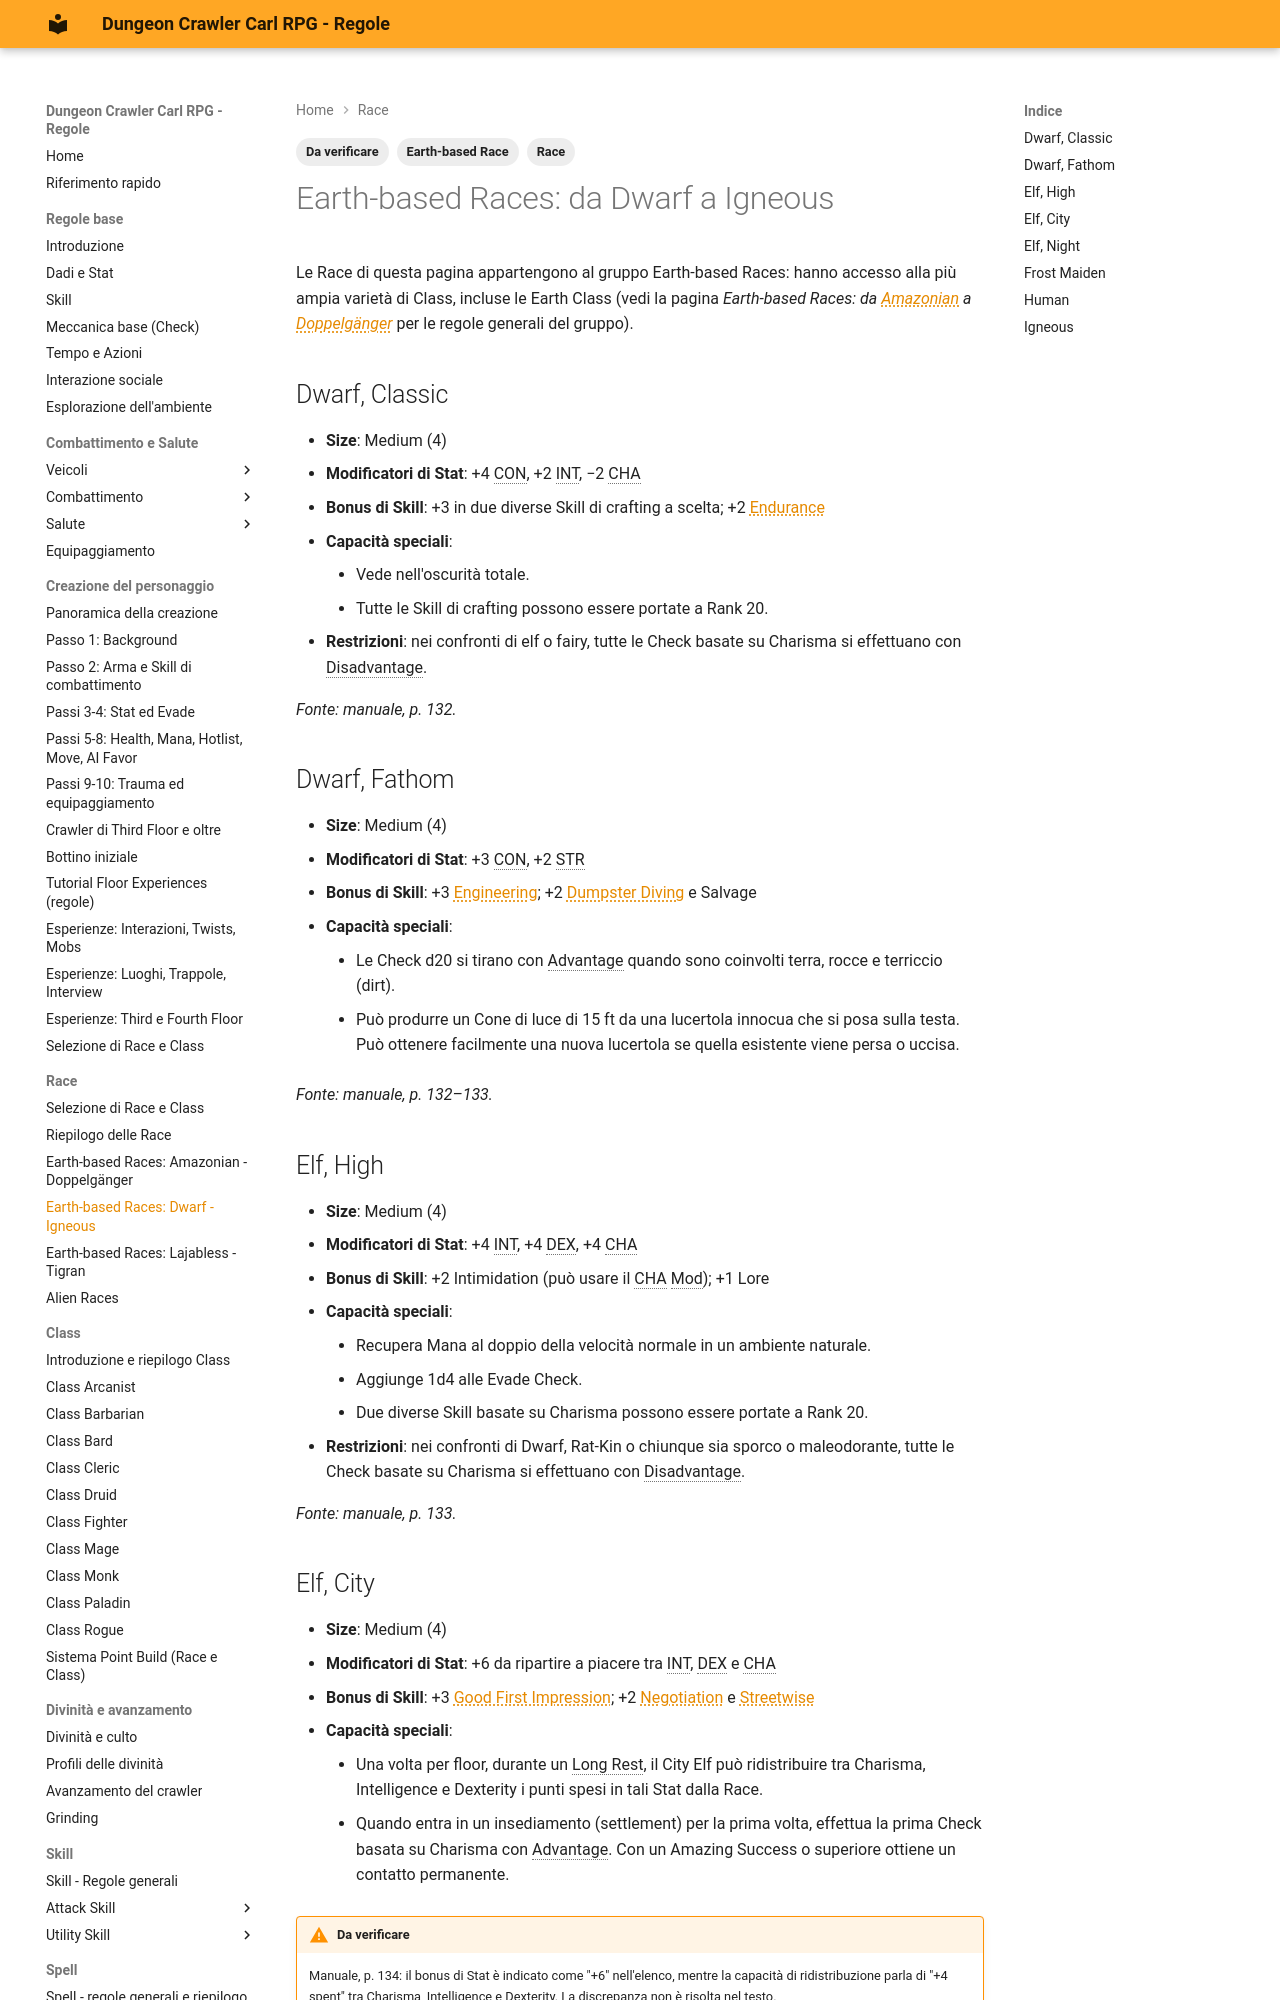

repository: canadese87/DCC · page: 05_razze/earth_based_d_i/index.html · generator: mkdocs

---
tags:
  - Race
  - Earth-based Race
  - Da verificare
---

# Earth-based Races: da Dwarf a Igneous

Le Race di questa pagina appartengono al gruppo Earth-based Races: hanno accesso alla più ampia varietà di Class, incluse le Earth Class (vedi la pagina *Earth-based Races: da Amazonian a Doppelgänger* per le regole generali del gruppo).

## Dwarf, Classic

- **Size**: Medium (4)
- **Modificatori di Stat**: +4 CON, +2 INT, −2 CHA
- **Bonus di Skill**: +3 in due diverse Skill di crafting a scelta; +2 Endurance
- **Capacità speciali**:
    - Vede nell'oscurità totale.
    - Tutte le Skill di crafting possono essere portate a Rank 20.
- **Restrizioni**: nei confronti di elf o fairy, tutte le Check basate su Charisma si effettuano con Disadvantage.

*Fonte: manuale, p. 132.*

## Dwarf, Fathom

- **Size**: Medium (4)
- **Modificatori di Stat**: +3 CON, +2 STR
- **Bonus di Skill**: +3 Engineering; +2 Dumpster Diving e Salvage
- **Capacità speciali**:
    - Le Check d20 si tirano con Advantage quando sono coinvolti terra, rocce e terriccio (dirt).
    - Può produrre un Cone di luce di 15 ft da una lucertola innocua che si posa sulla testa. Può ottenere facilmente una nuova lucertola se quella esistente viene persa o uccisa.

*Fonte: manuale, p. 132–133.*

## Elf, High

- **Size**: Medium (4)
- **Modificatori di Stat**: +4 INT, +4 DEX, +4 CHA
- **Bonus di Skill**: +2 Intimidation (può usare il CHA Mod); +1 Lore
- **Capacità speciali**:
    - Recupera Mana al doppio della velocità normale in un ambiente naturale.
    - Aggiunge 1d4 alle Evade Check.
    - Due diverse Skill basate su Charisma possono essere portate a Rank 20.
- **Restrizioni**: nei confronti di Dwarf, Rat-Kin o chiunque sia sporco o maleodorante, tutte le Check basate su Charisma si effettuano con Disadvantage.

*Fonte: manuale, p. 133.*
